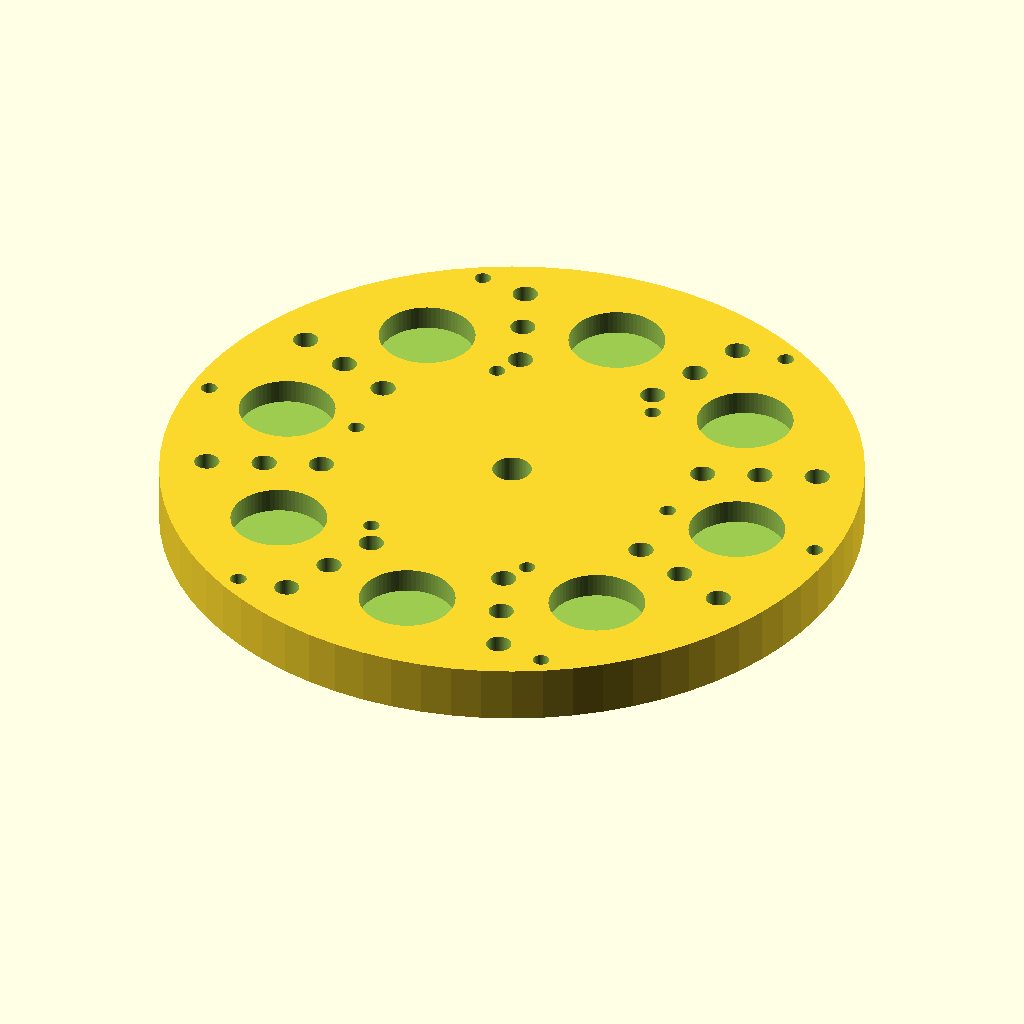
Cell 1: rendered with the file's own defaults.
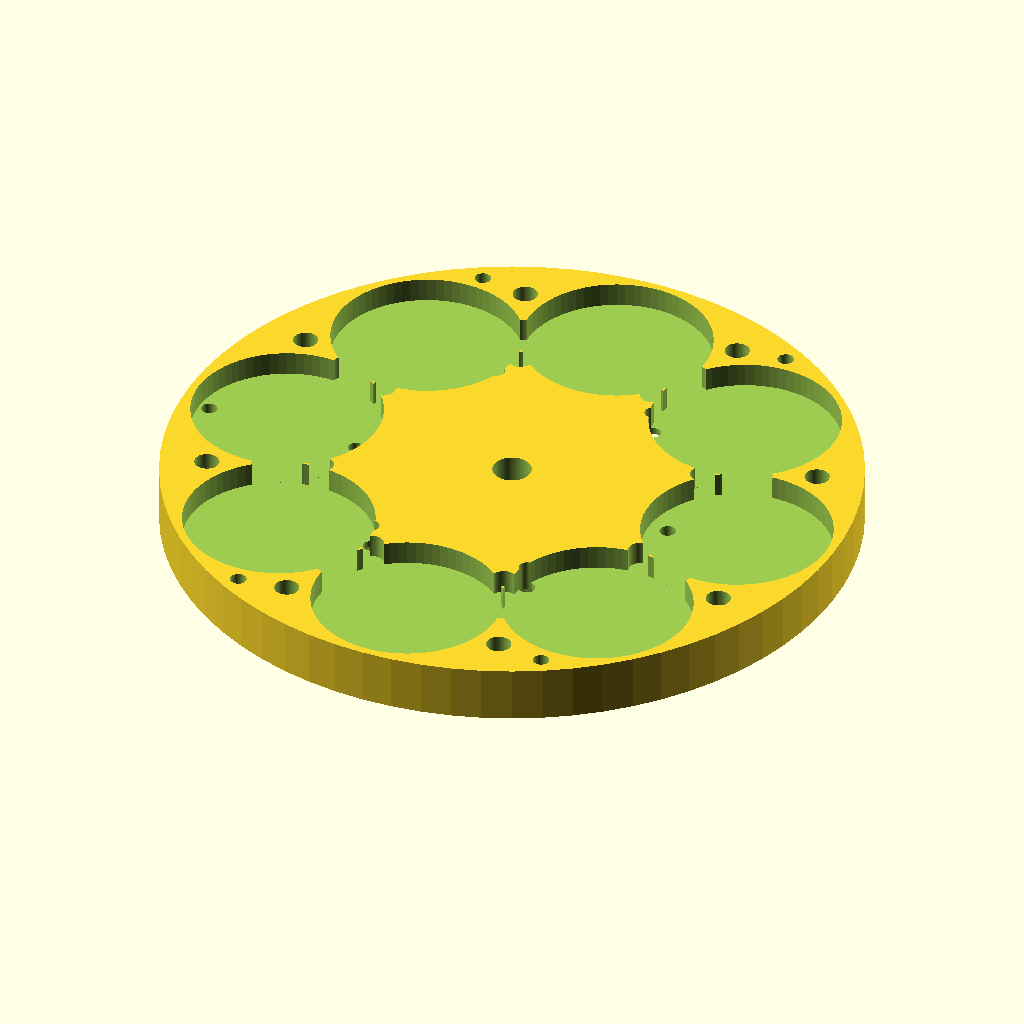
Cell 2: large_pocket_d = 40.6 (everything else at default).
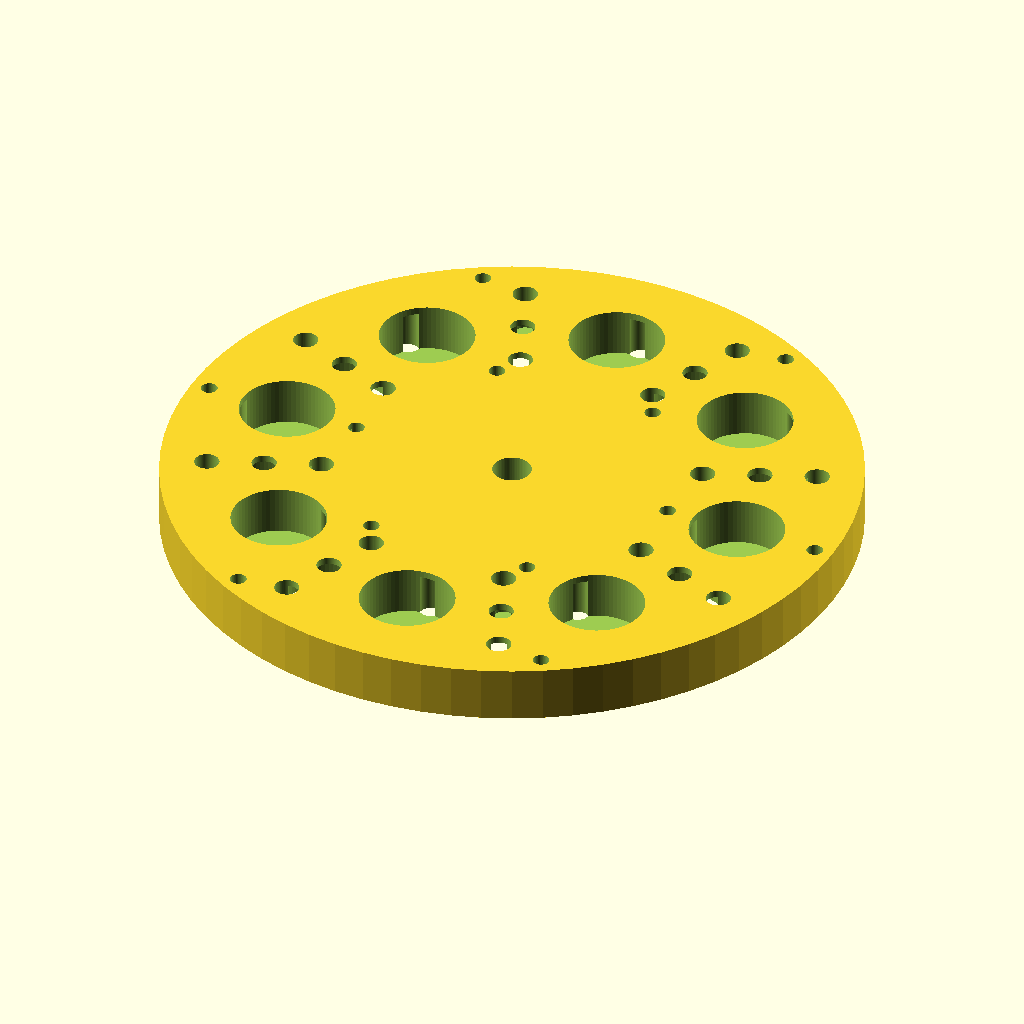
Cell 3: pocket_h = 10.4 (everything else at default).
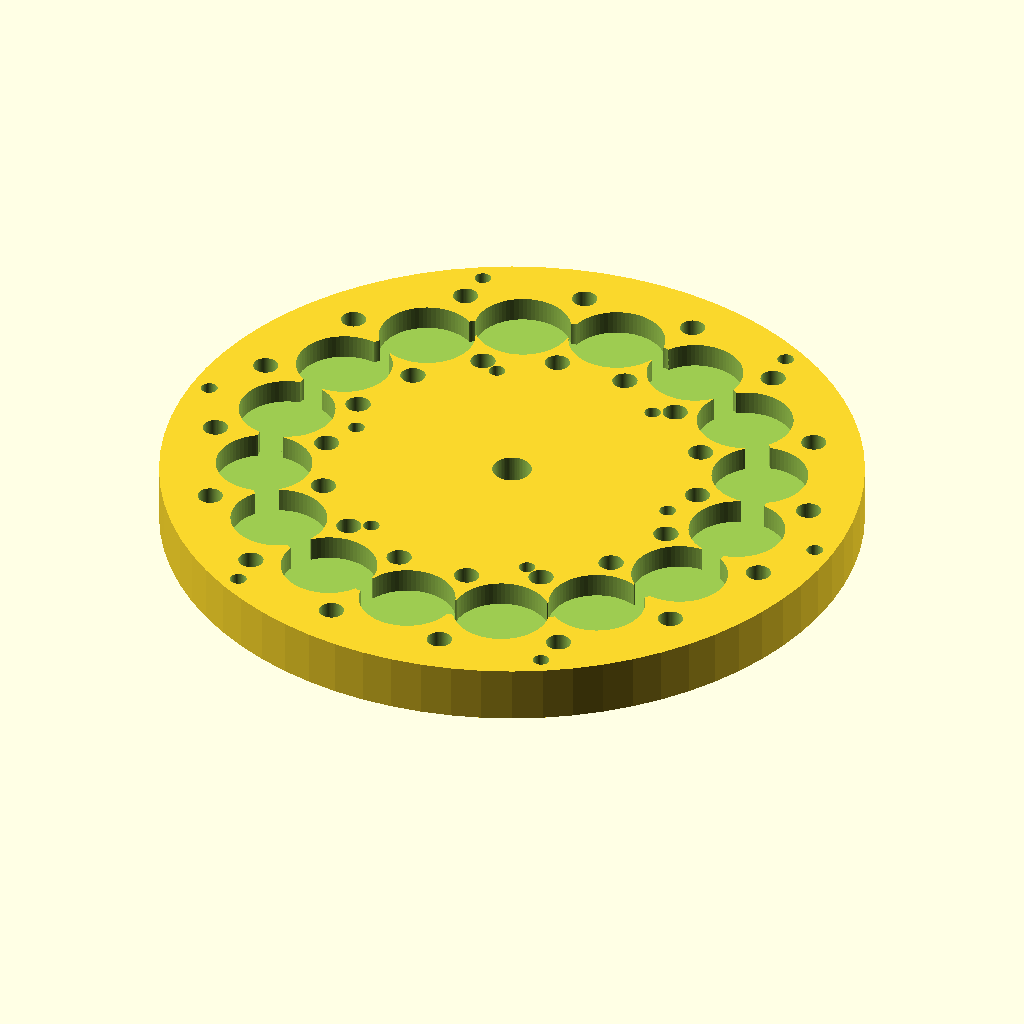
Cell 4: large_n = 16 (everything else at default).
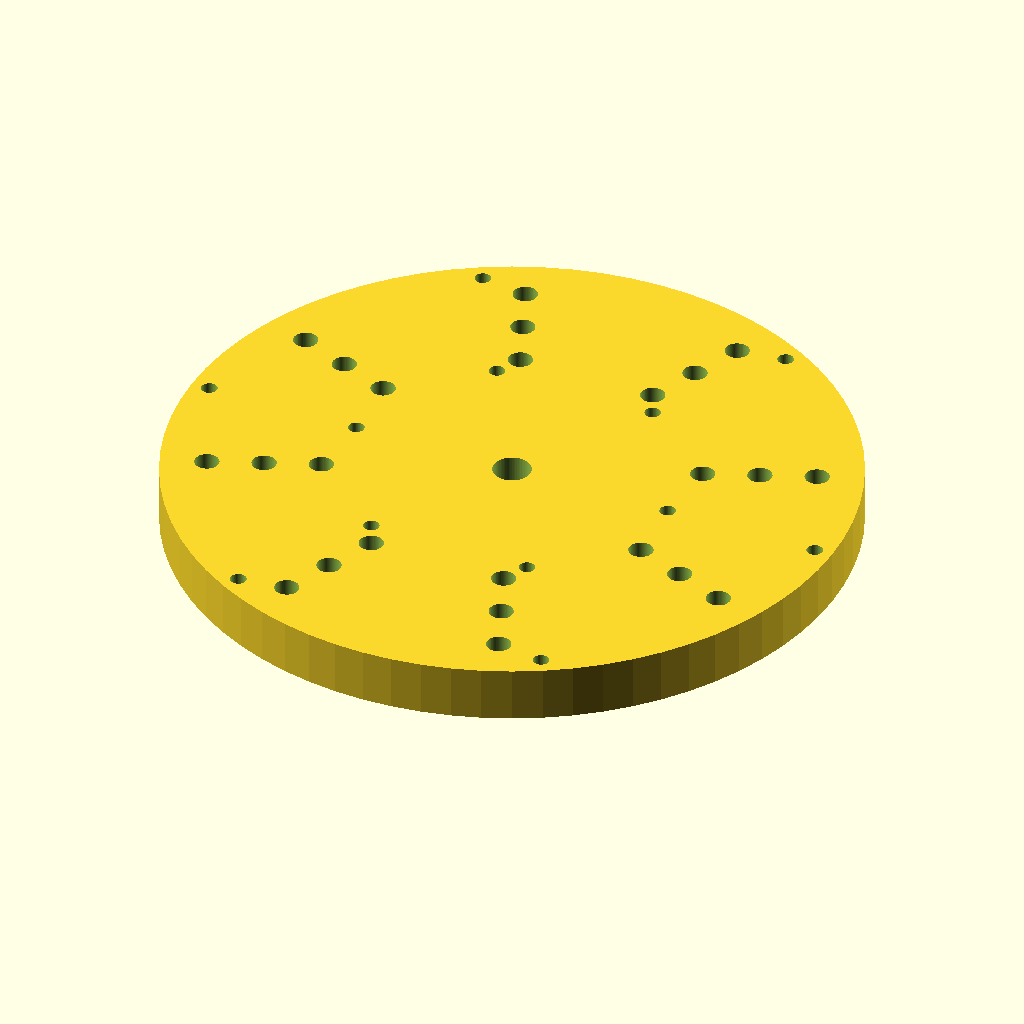
Cell 5: R_large = 104 (everything else at default).
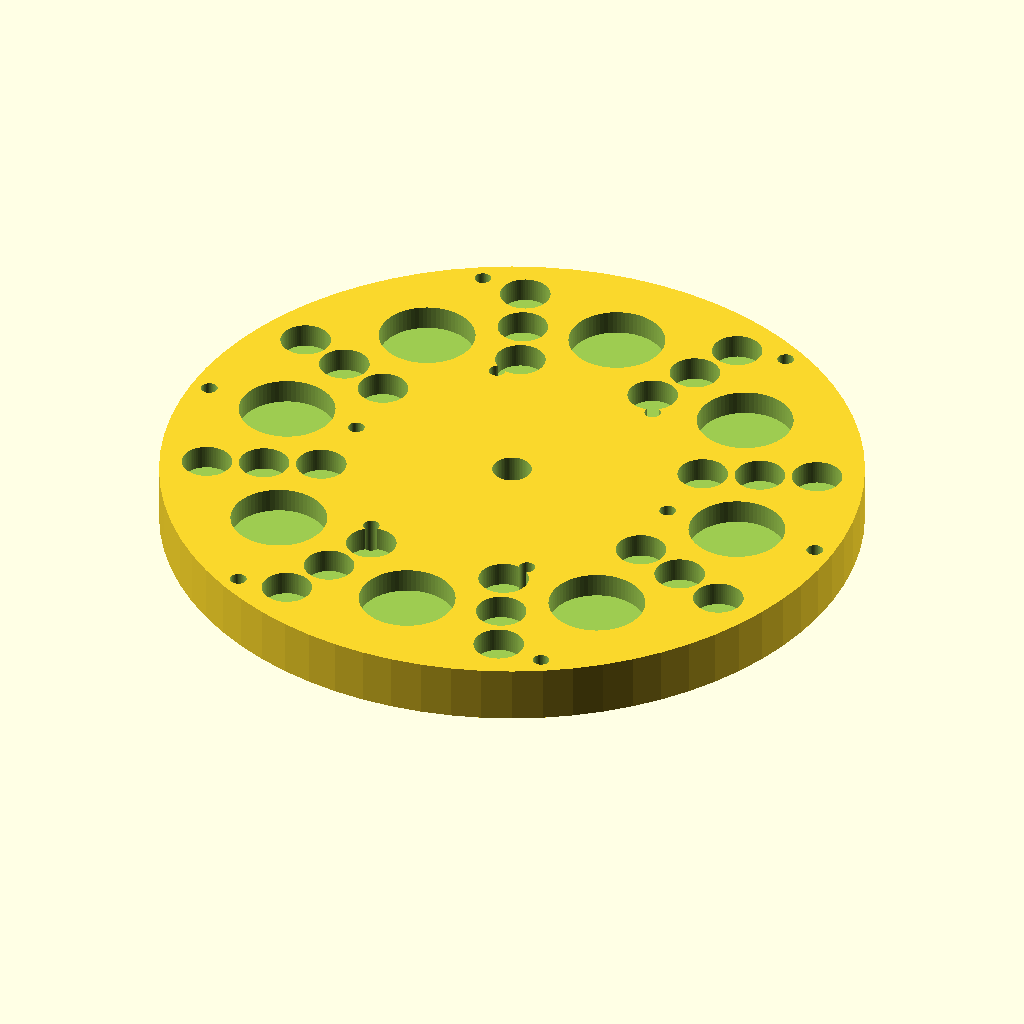
Cell 6: the same model with small_pocket_d = 10.6.
All cells are drawn from the same view direction (rotation 55°, 0°, 25°, orthographic, colour scheme Cornfield), but the view is re-fitted for each cell, so position and scale can differ between cells as well as the parameter.
OpenSCAD source file champions/2026-09-20-gen-j/rotor_sandwich.scad:
// Gen-J dual-face sandwich rotor — print ×1
// +Z face: 8× Ø20 + 24× Ø5 Halbach; −Z face: 8× Ø20 + 24× Ø5 Halbach
// Gen-E endbell family (hub / shaft / 608)

large_pocket_d  = 20.3;
pocket_h        = 5.2;
large_n         = 8;
R_large         = 52.0;

small_pocket_d  = 5.3;
R_small         = [40.0, 52.0, 64.0]; // Halbach triplet per gap ×8 = 24/face

carrier_od      = 148.0;
carrier_thick   = 12.0;   // 5.2 + 1.6 web + 5.2
hub_h           = 10.0;
hub_od          = 30.0;
shaft_bore      = 8.35;

bolt_r          = 36.0;
bolt_n          = 6;
outer_bolt_r    = 70.0;
outer_bolt_n    = 6;
m3_clear        = 3.5;
bearing_d       = 21.85;
bearing_h       = 7.2;
$fn = 72;

module large_plus_z() {
    for (i = [0 : large_n-1]) {
        a = i * 360 / large_n;
        translate([R_large*cos(a), R_large*sin(a), carrier_thick - pocket_h])
            cylinder(d=large_pocket_d, h=pocket_h + 0.15);
    }
}
module large_minus_z() {
    for (i = [0 : large_n-1]) {
        a = i * 360 / large_n + 22.5; // offset vs +Z for independent stator harvest
        translate([R_large*cos(a), R_large*sin(a), -0.05])
            cylinder(d=large_pocket_d, h=pocket_h + 0.15);
    }
}
module small_face(z0, ang_off) {
    for (i = [0 : large_n-1]) {
        a = i * 360 / large_n + 180/large_n + ang_off;
        for (r = R_small)
            translate([r*cos(a), r*sin(a), z0])
                cylinder(d=small_pocket_d, h=pocket_h + 0.15);
    }
}

difference() {
    union() {
        cylinder(d=carrier_od, h=carrier_thick);
        translate([0, 0, -hub_h + 0.01])
            cylinder(d=hub_od, h=hub_h);
    }
    translate([0, 0, -hub_h - 0.1])
        cylinder(d=shaft_bore, h=hub_h + carrier_thick + 2);
    large_plus_z();
    large_minus_z();
    small_face(carrier_thick - pocket_h, 0);
    small_face(-0.05, 22.5);
    for (i = [0 : bolt_n-1]) {
        a = i * 360 / bolt_n;
        translate([bolt_r*cos(a), bolt_r*sin(a), -hub_h - 0.1])
            cylinder(d=m3_clear, h=hub_h + carrier_thick + 2);
    }
    for (i = [0 : outer_bolt_n-1]) {
        a = i * 360 / outer_bolt_n;
        translate([outer_bolt_r*cos(a), outer_bolt_r*sin(a), -0.1])
            cylinder(d=m3_clear, h=carrier_thick + 1);
    }
    translate([0, 0, -hub_h - 0.02])
        cylinder(d=bearing_d, h=bearing_h);
}
Parameter table extracted from the source (name, type, default, range or options):
large_pocket_d: number, default 20.3
pocket_h: number, default 5.2
large_n: number, default 8
R_large: number, default 52
small_pocket_d: number, default 5.3
R_small: vector, default [40, 52, 64]
carrier_od: number, default 148
carrier_thick: number, default 12
hub_h: number, default 10
hub_od: number, default 30
shaft_bore: number, default 8.35
bolt_r: number, default 36
bolt_n: number, default 6
outer_bolt_r: number, default 70
outer_bolt_n: number, default 6
m3_clear: number, default 3.5
bearing_d: number, default 21.85
bearing_h: number, default 7.2
